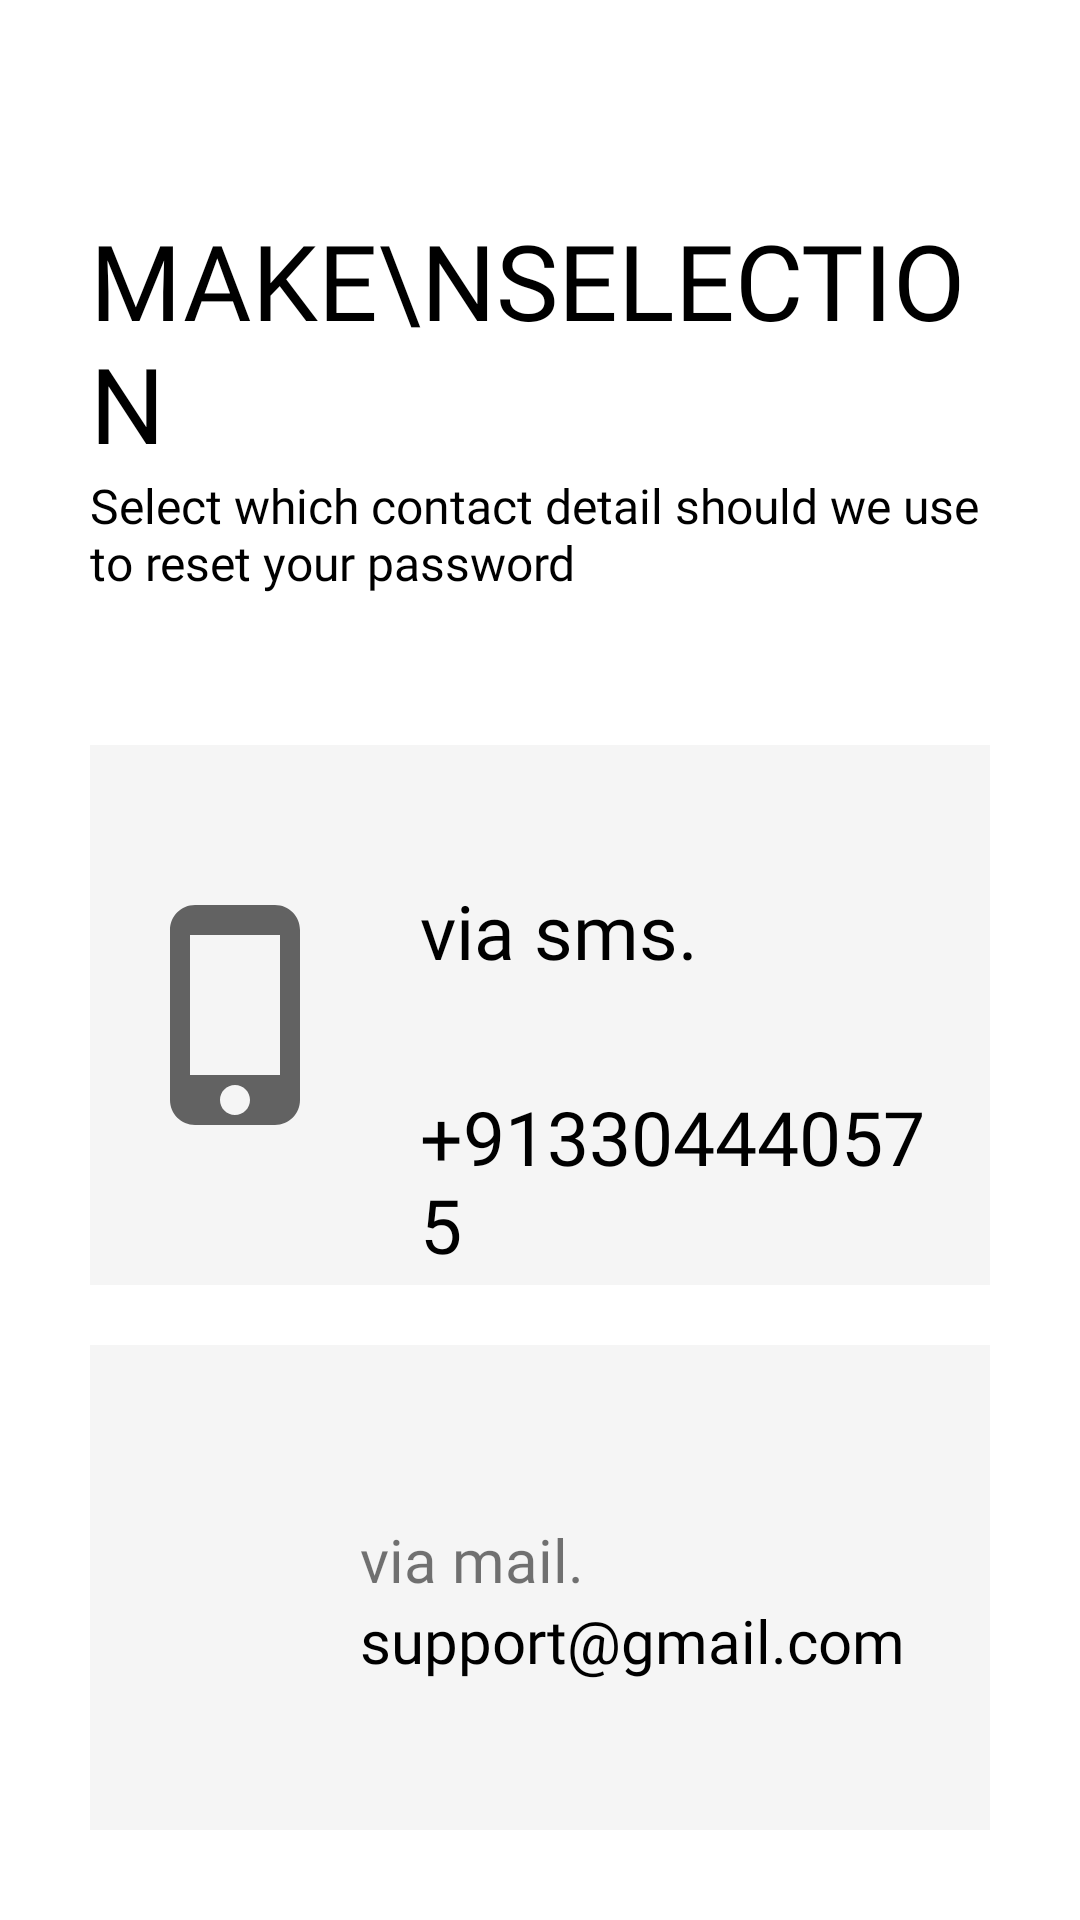

Android layout source for this screen:
<!-- AndroidManifest.xml: application theme AppTheme -->
<!-- res/layout/activity_make_selection.xml -->
<?xml version="1.0" encoding="utf-8"?>
<ScrollView xmlns:android="http://schemas.android.com/apk/res/android"
    xmlns:app="http://schemas.android.com/apk/res-auto"
    xmlns:tools="http://schemas.android.com/tools"
    android:layout_width="match_parent"
    android:layout_height="match_parent"
    android:background="@color/white"
    android:padding="30dp"
    tools:context=".Common.LoginSignup.MakeSelection">

    <LinearLayout
        android:layout_width="match_parent"
        android:layout_height="wrap_content"
        android:orientation="vertical">

        <ImageView
            android:id="@+id/forget_password_back_btn"
            android:layout_width="wrap_content"
            android:layout_height="wrap_content"
            android:padding="5dp"
            android:src="@drawable/general_back_icon" />


        <TextView
            android:id="@+id/make_selection_title"
            android:layout_width="wrap_content"
            android:layout_height="wrap_content"
            android:layout_marginTop="30dp"
            android:fontFamily="@font/muli_black"
            android:text="MAke\nselection"
            android:textAllCaps="true"
            android:textColor="@color/black"
            android:textSize="35sp" />
        <TextView
            android:id="@+id/make_selection_description"
            android:layout_width="wrap_content"
            android:layout_height="wrap_content"
            android:fontFamily="@font/muli_light"
            android:text="Select which contact detail should we use to reset your password"
            android:textColor="@color/black"
            android:textSize="16sp" />

        <RelativeLayout
            android:id="@+id/make_selection_sms_box"
            android:layout_width="match_parent"
            android:layout_height="180dp"
            android:layout_marginTop="50dp"
            android:background="@color/lightWhite"
            android:padding="10dp">

            <ImageView
                android:id="@+id/mobile_icon"
                android:layout_width="80dp"
                android:layout_height="80dp"
                android:layout_centerVertical="true"
                android:layout_marginRight="20dp"
                android:src="@drawable/mobile_custom_icon" />

            <TextView
                android:id="@+id/mobile_title"
                android:layout_width="wrap_content"
                android:layout_height="wrap_content"
                android:fontFamily="@font/muli_light"
                android:text="via sms."
                android:textColor="@color/black"
                android:textSize="25sp"
                android:layout_marginTop="35dp"
                android:layout_toRightOf="@id/mobile_icon"/>

            <TextView
                android:id="@+id/mobile_des"
                android:layout_width="wrap_content"
                android:layout_height="wrap_content"
                android:text="+913304440575"
                android:fontFamily="@font/muli_black"
                android:textColor="@color/black"
                android:textSize="25sp"
                android:layout_marginTop="35dp"
                android:layout_toRightOf="@id/mobile_icon"
                android:layout_below="@id/mobile_title"/>

            <Button
                android:layout_width="match_parent"
                android:layout_height="match_parent"
                android:background="#00000000" />


        </RelativeLayout>

        <RelativeLayout
            android:id="@+id/make_selection_mail_box"
            android:layout_width="match_parent"
            android:layout_height="180dp"
            android:layout_marginTop="20dp"
            android:background="@color/lightWhite"
            android:padding="10dp">


            <ImageView
                android:id="@+id/mail_icon"
                android:layout_width="60dp"
                android:layout_height="55dp"
                android:layout_centerVertical="true"
                android:layout_marginRight="20dp"
                android:src="@drawable/mail_custom_icon" />


            <TextView
                android:id="@+id/mail_title"
                android:layout_width="wrap_content"
                android:layout_height="wrap_content"
                android:layout_marginTop="48dp"
                android:layout_toRightOf="@id/mail_icon"
                android:fontFamily="@font/muli_light"
                android:text="via mail."
                android:textSize="20sp" />


            <TextView
                android:id="@+id/mail_des"
                android:layout_width="wrap_content"
                android:layout_height="wrap_content"
                android:layout_below="@id/mail_title"
                android:layout_toRightOf="@id/mail_icon"
                android:fontFamily="@font/muli_black"
                android:text="support@gmail.com"
                android:textColor="@color/black"
                android:textSize="20sp" />

            <Button
                android:layout_width="match_parent"
                android:layout_height="match_parent"
                android:background="#00000000" />

        </RelativeLayout>

    </LinearLayout>

</ScrollView>
<!-- resources referenced by this layout -->
<resources>
  <color name="black">#000</color>
  <color name="lightWhite">#f5f5f5</color>
  <color name="white">#fff</color>
  <!-- drawable mobile_custom_icon (drawable) -->
  <vector android:height="70dp" android:tint="?attr/colorControlNormal"
      android:viewportHeight="24" android:viewportWidth="24"
      android:width="70dp" xmlns:android="http://schemas.android.com/apk/res/android">
      <path android:fillColor="@android:color/white" android:pathData="M15.5,1h-8C6.12,1 5,2.12 5,3.5v17C5,21.88 6.12,23 7.5,23h8c1.38,0 2.5,-1.12 2.5,-2.5v-17C18,2.12 16.88,1 15.5,1zM11.5,22c-0.83,0 -1.5,-0.67 -1.5,-1.5s0.67,-1.5 1.5,-1.5 1.5,0.67 1.5,1.5 -0.67,1.5 -1.5,1.5zM16,18L7,18L7,4h9v14z"/>
  </vector>
  <style name="AppTheme" parent="Theme.MaterialComponents.Light.NoActionBar.Bridge">
          
          <item name="colorPrimary">@color/colorPrimary</item>
          <item name="colorPrimaryDark">@color/colorPrimaryDark</item>
          <item name="colorAccent">@color/colorAccent</item>
      </style>
  <color name="colorPrimary">#ffe400</color>
  <color name="colorPrimaryDark">#ffa600</color>
  <color name="colorAccent">#272727</color>
</resources>
